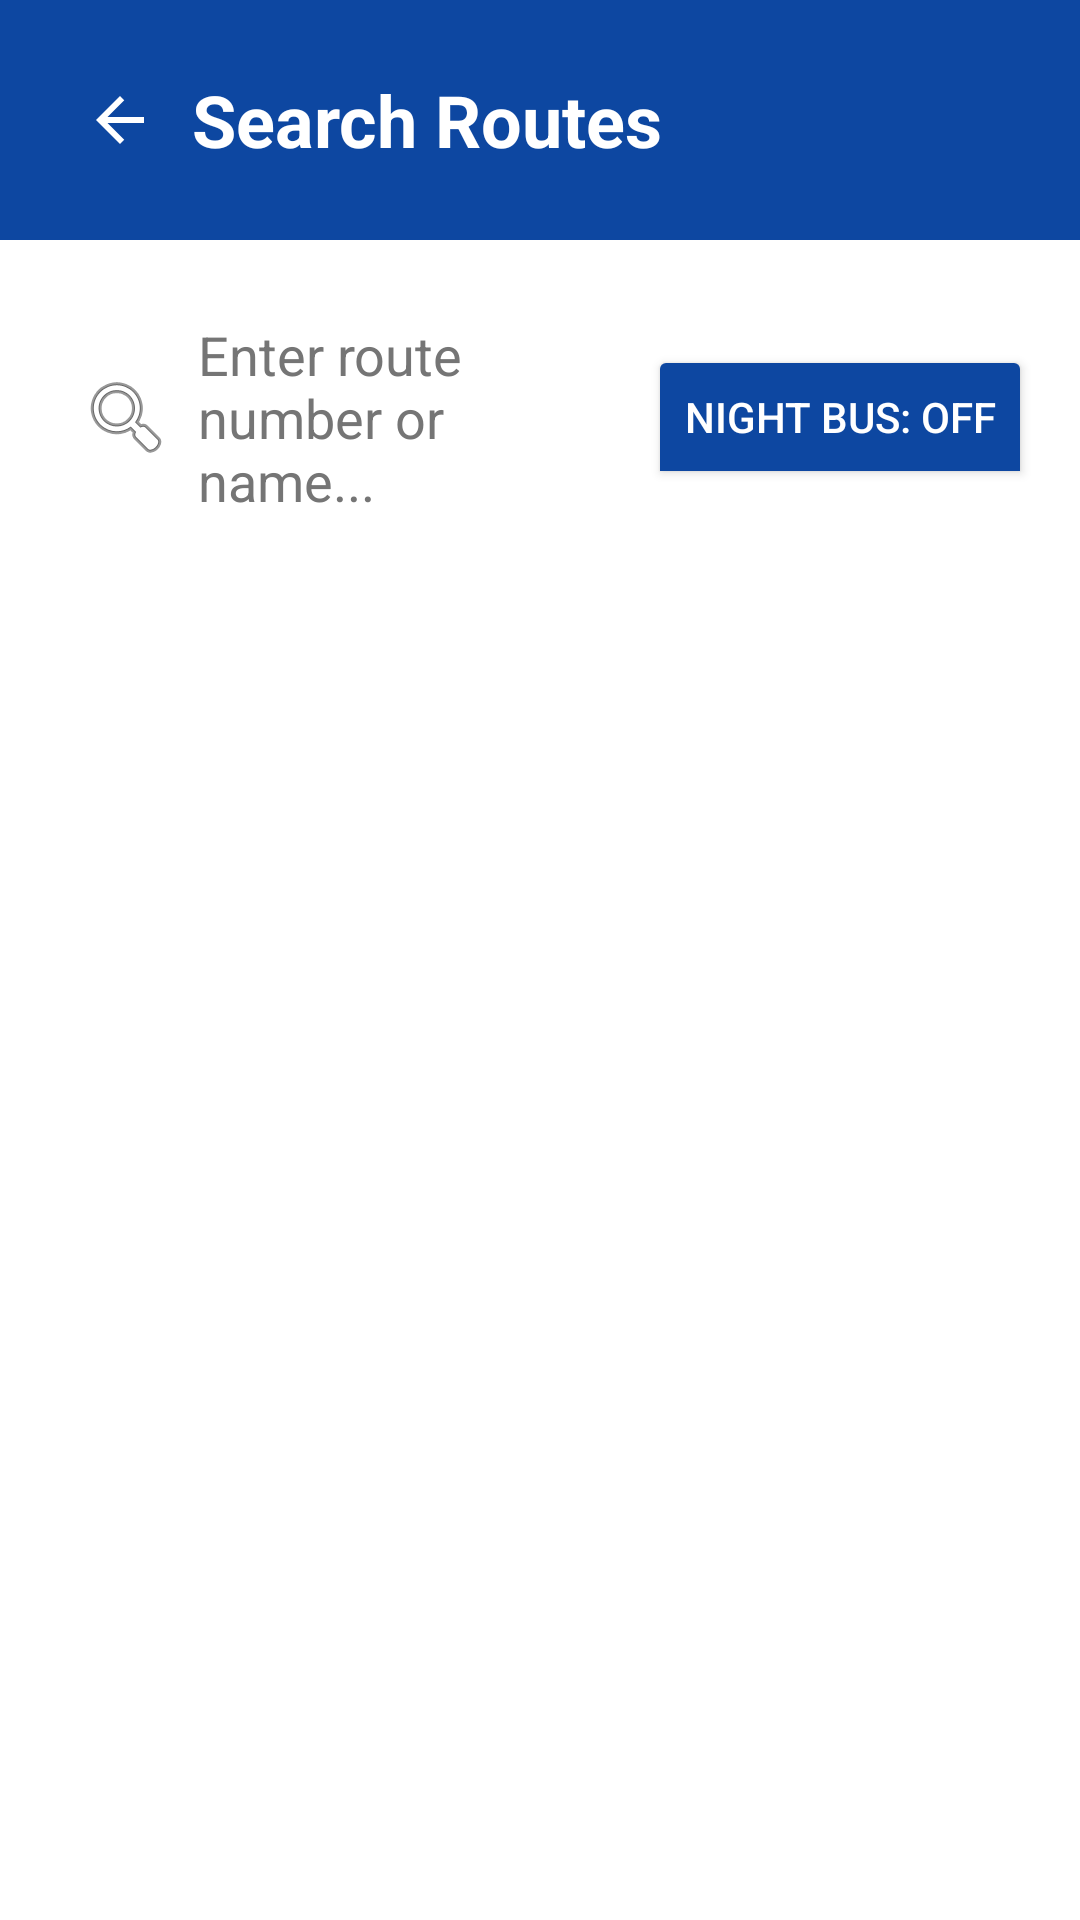

Write the Android layout XML for this screen, with the resource values it uses.
<!-- AndroidManifest.xml: application theme Theme.TransportApp -->
<!-- res/layout/activity_search.xml -->
<?xml version="1.0" encoding="utf-8"?>
<LinearLayout xmlns:android="http://schemas.android.com/apk/res/android"
    xmlns:app="http://schemas.android.com/apk/res-auto"
    android:layout_width="match_parent"
    android:layout_height="match_parent"
    android:orientation="vertical"
    android:background="#FFFFFF">

    <LinearLayout
        android:id="@+id/top_bar"
        android:layout_width="match_parent"
        android:layout_height="wrap_content"
        android:background="#0D47A1"
        android:padding="16dp"
        android:orientation="horizontal"
        android:gravity="center_vertical">

        <ImageButton
            android:id="@+id/back_button"
            android:layout_width="48dp"
            android:layout_height="48dp"
            android:background="?attr/selectableItemBackgroundBorderless"
            android:src="@drawable/ic_arrow_back"
            android:contentDescription="Back"
            app:tint="#FFFFFF" />

        <TextView
            android:id="@+id/title_text"
            android:layout_width="0dp"
            android:layout_height="wrap_content"
            android:layout_weight="1"
            android:text="Search Routes"
            android:textSize="24sp"
            android:textStyle="bold"
            android:textColor="#FFFFFF"/>
    </LinearLayout>

    <LinearLayout
        android:layout_width="match_parent"
        android:layout_height="wrap_content"
        android:orientation="horizontal"
        android:padding="16dp"
        android:gravity="center_vertical">

        <EditText
            android:id="@+id/search_input"
            android:layout_width="0dp"
            android:layout_height="wrap_content"
            android:layout_weight="1"
            android:hint="Enter route number or name..."
            android:background="@drawable/search_background"
            android:padding="10dp"
            android:drawableStart="@android:drawable/ic_menu_search"
            android:drawablePadding="8dp"
            android:textColor="#000000"
            android:textColorHint="#757575"/>

        <ToggleButton
            android:id="@+id/night_bus_toggle"
            android:layout_width="wrap_content"
            android:layout_height="wrap_content"
            android:layout_marginStart="8dp"
            android:textOn="Night Bus: On"
            android:textOff="Night Bus: Off"
            android:textColor="#FFFFFF"
            android:backgroundTint="#0D47A1"/>
    </LinearLayout>

    <androidx.recyclerview.widget.RecyclerView
        android:id="@+id/search_results"
        android:layout_width="match_parent"
        android:layout_height="0dp"
        android:layout_weight="1"
        android:background="#FFFFFF"
        android:padding="16dp"
        app:layoutManager="androidx.recyclerview.widget.LinearLayoutManager"/>

</LinearLayout>
<!-- resources referenced by this layout -->
<resources>
  <!-- drawable ic_arrow_back (drawable) -->
  <?xml version="1.0" encoding="utf-8"?>
  <vector xmlns:android="http://schemas.android.com/apk/res/android"
      android:width="24dp"
      android:height="24dp"
      android:viewportWidth="24"
      android:viewportHeight="24">
  
      <path
          android:fillColor="#000000"
          android:pathData="M20,11H7.83l5.59,-5.59L12,4l-8,8l8,8l1.41,-1.41L7.83,13H20v-2z"/>
  </vector>
  <style name="Theme.TransportApp" parent="Base.Theme.TransportApp" />
  <style name="Base.Theme.TransportApp" parent="Theme.Material3.DayNight.NoActionBar">
          
      </style>
</resources>
